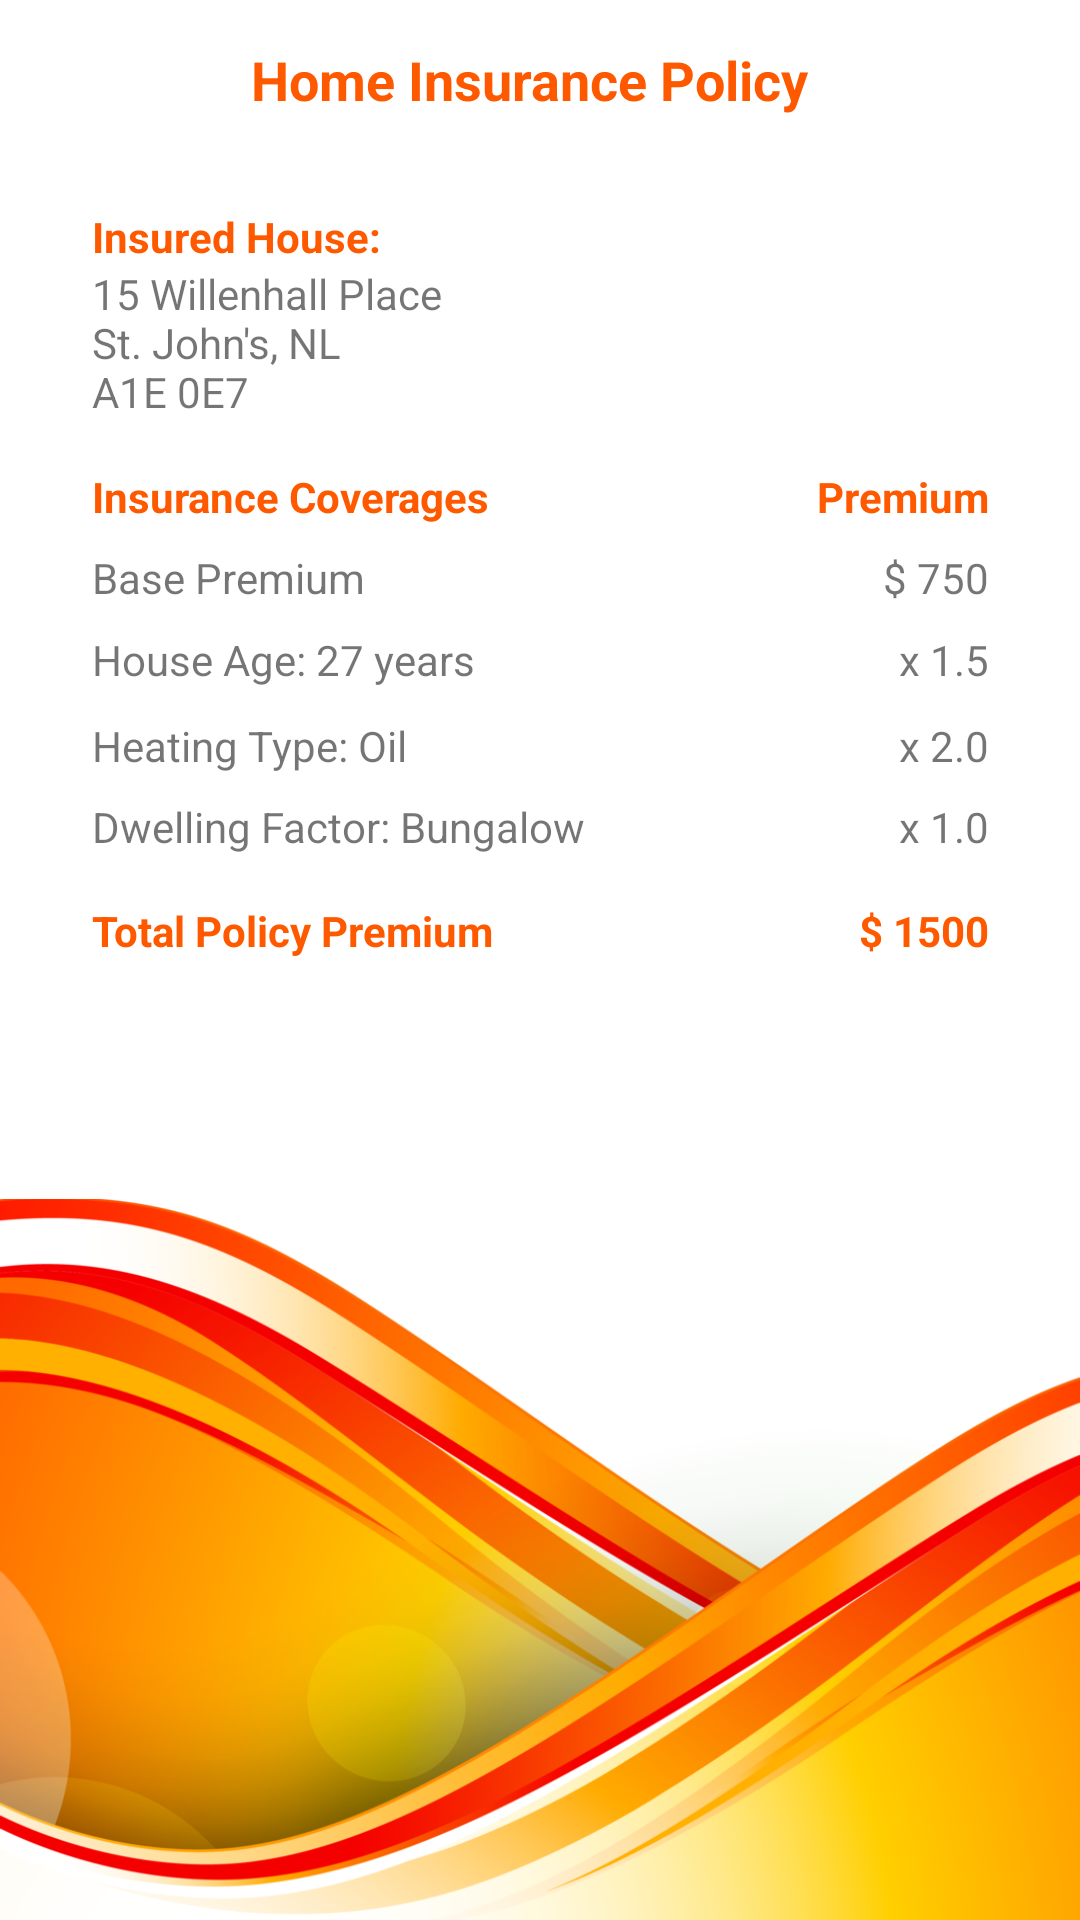

Here is an Android app screen rendered from its layout file. Give the layout XML and the strings, colors and styles it references.
<!-- AndroidManifest.xml: application theme Theme.TaylorInsurance -->
<!-- res/layout/fragment_home_insurance_policy.xml -->
<?xml version="1.0" encoding="utf-8"?>
<androidx.constraintlayout.widget.ConstraintLayout xmlns:android="http://schemas.android.com/apk/res/android"
    xmlns:app="http://schemas.android.com/apk/res-auto"
    xmlns:tools="http://schemas.android.com/tools"
    android:layout_width="match_parent"
    android:layout_height="match_parent"
    tools:context=".ui.home_insurance.HomeInsurancePolicy">

    <TextView
        android:id="@+id/tvInsurer"
        android:layout_width="wrap_content"
        android:layout_height="wrap_content"
        android:layout_marginTop="16dp"
        android:text="@string/described_home"
        android:textColor="@color/taylor_orange"
        android:textStyle="bold"
        app:layout_constraintBottom_toBottomOf="parent"
        app:layout_constraintEnd_toEndOf="parent"
        app:layout_constraintHorizontal_bias="0.116"
        app:layout_constraintStart_toStartOf="parent"
        app:layout_constraintTop_toBottomOf="@+id/tvAutoPolicy"
        app:layout_constraintVertical_bias="0.0" />

    <TextView
        android:id="@+id/tvAuto"
        android:layout_width="wrap_content"
        android:layout_height="wrap_content"
        android:minLines="3"
        android:singleLine="false"
        android:text="@string/profileaddress"
        app:layout_constraintBottom_toBottomOf="parent"
        app:layout_constraintStart_toStartOf="@+id/tvInsurer"
        app:layout_constraintTop_toBottomOf="@+id/tvInsurer"
        app:layout_constraintVertical_bias="0.0" />

        <TextView
            android:id="@+id/tvCoverages"
            android:layout_width="wrap_content"
            android:layout_height="wrap_content"
            android:text="@string/tvCoverages"
            android:textColor="@color/taylor_orange"
            android:textStyle="bold"
            app:layout_constraintBottom_toBottomOf="parent"
            app:layout_constraintEnd_toEndOf="parent"
            app:layout_constraintHorizontal_bias="0.0"
            app:layout_constraintStart_toStartOf="@+id/tvAuto"
            app:layout_constraintTop_toBottomOf="@+id/tvAuto"
            app:layout_constraintVertical_bias="0.033" />

        <TextView
            android:id="@+id/tvPremium"
            android:layout_width="wrap_content"
            android:layout_height="wrap_content"
            android:text="@string/tvPremium"
            android:textColor="@color/taylor_orange"
            android:textStyle="bold"
            app:layout_constraintBottom_toBottomOf="@+id/tvCoverages"
            app:layout_constraintEnd_toEndOf="parent"
            app:layout_constraintHorizontal_bias="0.783"
            app:layout_constraintStart_toEndOf="@+id/tvCoverages"
            app:layout_constraintTop_toTopOf="@+id/tvCoverages"
            app:layout_constraintVertical_bias="0.0" />

        <TextView
            android:id="@+id/tvBasePremium"
            android:layout_width="wrap_content"
            android:layout_height="wrap_content"
            android:layout_marginTop="8dp"
            android:text="@string/base_premium"
            app:layout_constraintBottom_toBottomOf="parent"
            app:layout_constraintEnd_toEndOf="@+id/tvCoverages"
            app:layout_constraintHorizontal_bias="0.0"
            app:layout_constraintStart_toStartOf="@+id/tvCoverages"
            app:layout_constraintTop_toBottomOf="@+id/tvCoverages"
            app:layout_constraintVertical_bias="0.0" />

    <TextView
        android:id="@+id/tvDriversAge"
        android:layout_width="wrap_content"
        android:layout_height="wrap_content"
        android:layout_marginTop="8dp"
        android:text="@string/house_age"
        app:layout_constraintBottom_toBottomOf="parent"
        app:layout_constraintEnd_toEndOf="@+id/tvBasePremium"
        app:layout_constraintHorizontal_bias="0.0"
        app:layout_constraintStart_toStartOf="@+id/tvBasePremium"
        app:layout_constraintTop_toBottomOf="@+id/tvBasePremium"
        app:layout_constraintVertical_bias="0.001" />

    <TextView
        android:id="@+id/tvVehicleAge"
        android:layout_width="wrap_content"
        android:layout_height="wrap_content"
        android:layout_marginTop="8dp"
        android:text="@string/heating_type"
        app:layout_constraintBottom_toBottomOf="parent"
        app:layout_constraintEnd_toEndOf="@+id/tvDriversAge"
        app:layout_constraintHorizontal_bias="0.0"
        app:layout_constraintStart_toStartOf="@+id/tvDriversAge"
        app:layout_constraintTop_toBottomOf="@+id/tvDriversAge"
        app:layout_constraintVertical_bias="0.004" />

        <TextView
            android:id="@+id/tvBaseAmt"
            android:layout_width="wrap_content"
            android:layout_height="wrap_content"
            android:text="@string/basecost"
            app:layout_constraintBottom_toBottomOf="@+id/tvBasePremium"
            app:layout_constraintEnd_toEndOf="@+id/tvPremium"
            app:layout_constraintHorizontal_bias="1.0"
            app:layout_constraintStart_toEndOf="@+id/tvBasePremium"
            app:layout_constraintTop_toTopOf="@+id/tvBasePremium"
            app:layout_constraintVertical_bias="0.0" />

    <TextView
        android:id="@+id/tvDriverAge"
        android:layout_width="wrap_content"
        android:layout_height="wrap_content"
        android:text="@string/homeagecost"
        app:layout_constraintBottom_toBottomOf="@+id/tvDriversAge"
        app:layout_constraintEnd_toEndOf="@+id/tvBaseAmt"
        app:layout_constraintHorizontal_bias="1.0"
        app:layout_constraintStart_toEndOf="@+id/tvDriversAge"
        app:layout_constraintTop_toTopOf="@+id/tvDriversAge"
        app:layout_constraintVertical_bias="0.0" />

    <TextView
        android:id="@+id/tvAutoAge"
        android:layout_width="wrap_content"
        android:layout_height="wrap_content"
        android:text="@string/heatingcost"
        app:layout_constraintBottom_toBottomOf="@+id/tvVehicleAge"
        app:layout_constraintEnd_toEndOf="@+id/tvDriverAge"
        app:layout_constraintHorizontal_bias="1.0"
        app:layout_constraintStart_toEndOf="@+id/tvVehicleAge"
        app:layout_constraintTop_toTopOf="@+id/tvVehicleAge"
        app:layout_constraintVertical_bias="1.0" />

    <TextView
        android:id="@+id/tvAccident"
        android:layout_width="wrap_content"
        android:layout_height="wrap_content"
        android:layout_marginTop="8dp"
        android:text="@string/dwellingtype"
        app:layout_constraintBottom_toBottomOf="parent"
        app:layout_constraintEnd_toEndOf="@+id/tvVehicleAge"
        app:layout_constraintHorizontal_bias="0.0"
        app:layout_constraintStart_toStartOf="@+id/tvVehicleAge"
        app:layout_constraintTop_toBottomOf="@+id/tvVehicleAge"
        app:layout_constraintVertical_bias="0.0" />

    <TextView
        android:id="@+id/tvAccidentCost"
        android:layout_width="wrap_content"
        android:layout_height="wrap_content"
        android:text="@string/dwellingcost"
        app:layout_constraintBottom_toBottomOf="@+id/tvAccident"
        app:layout_constraintEnd_toEndOf="@+id/tvAutoAge"
        app:layout_constraintHorizontal_bias="1.0"
        app:layout_constraintStart_toEndOf="@+id/tvAccident"
        app:layout_constraintTop_toTopOf="@+id/tvAccident"
        app:layout_constraintVertical_bias="0.0" />

    <TextView
        android:id="@+id/tvTotalPremium"
        android:layout_width="wrap_content"
        android:layout_height="wrap_content"
        android:text="@string/total_homepolicy_premium"
        android:textColor="@color/taylor_orange"
        android:textStyle="bold"
        app:layout_constraintBottom_toBottomOf="parent"
        app:layout_constraintEnd_toEndOf="parent"
        app:layout_constraintHorizontal_bias="0.0"
        app:layout_constraintStart_toStartOf="@+id/tvAccident"
        app:layout_constraintTop_toBottomOf="@+id/tvAccident"
        app:layout_constraintVertical_bias="0.047" />

    <TextView
        android:id="@+id/textView17"
        android:layout_width="wrap_content"
        android:layout_height="wrap_content"
        android:text="@string/totalhomecost"
        android:textColor="@color/taylor_orange"
        android:textStyle="bold"
        app:layout_constraintBottom_toBottomOf="@+id/tvTotalPremium"
        app:layout_constraintEnd_toEndOf="@+id/tvAccidentCost"
        app:layout_constraintHorizontal_bias="1.0"
        app:layout_constraintStart_toEndOf="@+id/tvTotalPremium"
        app:layout_constraintTop_toTopOf="@+id/tvTotalPremium" />

    <TextView
        android:id="@+id/tvAutoPolicy"
        android:layout_width="210dp"
        android:layout_height="39dp"
        android:text="@string/homepolicy"
        android:textAlignment="center"
        android:textColor="@color/taylor_orange"
        android:textSize="18sp"
        android:textStyle="bold"
        app:layout_constraintBottom_toBottomOf="parent"
        app:layout_constraintEnd_toEndOf="parent"
        app:layout_constraintHorizontal_bias="0.475"
        app:layout_constraintStart_toStartOf="parent"
        app:layout_constraintTop_toTopOf="parent"
        app:layout_constraintVertical_bias="0.024" />


    <ImageView
        android:id="@+id/ivFooter"
        android:layout_width="wrap_content"
        android:layout_height="wrap_content"
        android:adjustViewBounds="true"
        android:src="@drawable/orange"
        app:layout_constraintBottom_toBottomOf="parent"
        app:layout_constraintEnd_toEndOf="parent"
        app:layout_constraintHorizontal_bias="0.0"
        app:layout_constraintStart_toStartOf="parent" />


</androidx.constraintlayout.widget.ConstraintLayout>
<!-- resources referenced by this layout -->
<resources>
  <color name="taylor_orange">#FFFF5900</color>
  <!-- drawable orange: png bitmap (drawable, 243092 bytes) -->
  <string name="base_premium">Base Premium</string>
  <string name="basecost">$ 750</string>
  <string name="described_home">Insured House:</string>
  <string name="dwellingcost">x   1.0</string>
  <string name="dwellingtype">Dwelling Factor: Bungalow</string>
  <string name="heating_type">Heating Type: Oil</string>
  <string name="heatingcost">x   2.0</string>
  <string name="homeagecost">x   1.5</string>
  <string name="homepolicy">Home Insurance Policy</string>
  <string name="house_age">House Age: 27 years</string>
  <string name="profileaddress">15 Willenhall Place \nSt. John\'s, NL \nA1E 0E7</string>
  <string name="total_homepolicy_premium">Total Policy Premium</string>
  <string name="totalhomecost">$ 1500</string>
  <string name="tvCoverages">Insurance Coverages</string>
  <string name="tvPremium">Premium</string>
  <style name="Theme.TaylorInsurance" parent="Theme.MaterialComponents.DayNight.NoActionBar">
          
          <item name="colorPrimary">@color/taylor_orange</item>
          <item name="colorPrimaryVariant">@color/taylor_orange_variant</item>
          <item name="colorOnPrimary">@color/white</item>
          
          <item name="colorSecondary">@color/taylor_orange</item>
          <item name="colorSecondaryVariant">@color/taylor_orange_variant</item>
          <item name="colorOnSecondary">@color/white</item>
          
          <item name="android:statusBarColor" tools:targetApi="l">?attr/colorPrimaryVariant</item>
          
      </style>
  <color name="taylor_orange_variant">#FFFF6F21</color>
  <color name="white">#FFFFFFFF</color>
</resources>
